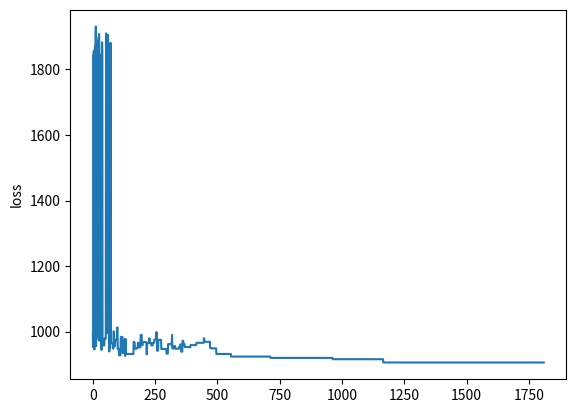

Here is the Python script that generated this plot:
import matplotlib.pyplot as plt
import numpy as  np

"""
旅行商问题类
"""
dico = dict()
dico['a'] = {'x': 0, 'y': 0}
dico['b'] = {'x': 1, 'y': 0}
dico['c'] = {'x': 2, 'y': 0}
dico['d'] = {'x': 3, 'y': 0}
dico['e'] = {'x': 4, 'y': 0}
dico['f'] = {'x': 5, 'y': 0}
dico['g'] = {'x': 6, 'y': 0}
dico['h'] = {'x': 6, 'y': 30.0}


class TSP:
    """
    旅行商问题类
    """

    def __init__(self, locations_data: dict = dico):
        self.locations_data = locations_data
        self.route = np.random.permutation(list(self.locations_data.keys()))

    def distance(self, route):
        """

        :param pair_list:
        :return:
        """
        distance = 0  # 初始化距离
        for i in range(len(route) - 1):
            distance_between_cities = (self.locations_data[route[i]]['x'] - self.locations_data[route[i + 1]][
                'x']) ** 2 + (self.locations_data[route[i]]['y'] - self.locations_data[route[i + 1]]['y']) ** 2
            distance += distance_between_cities
        return distance


class SA:
    def __init__(self, itermax=10e3, temperature=800, K=0.99):
        self.itermax = itermax
        self.temperature = temperature
        self.K = K
        self.history = []

    def probability_of_accept(self, loss, temp):
        return np.exp(-loss / temp)

    def run_TSP(self):
        tsp = TSP()
        it_num = 0
        while it_num < self.itermax and self.temperature > 1e-5:
            it_num += 1

            self.temperature = self.K * self.temperature
            current_value = tsp.distance(tsp.route)
            self.history.append(current_value)
            new_route = np.random.permutation(tsp.route)
            new_value = tsp.distance(new_route)

            loss = new_value - current_value

            if loss < 0:
                tsp.route = new_route
                print("第{}次迭代，距离为{},loss为{},此时温度为{}".format(it_num, current_value, loss, self.temperature))
            else:
                probability = self.probability_of_accept(loss, self.temperature)
                if np.random.rand() > probability:
                    continue
                else:
                    tsp.route = new_route
                    print("第{}次迭代，距离为{},loss为{},此时温度为{}".format(it_num, current_value, loss, self.temperature))

        print(tsp.route)

    def display(self):
        plt.figure()
        y = self.history
        x = np.arange(0, len(y))
        plt.plot(x, y)
        plt.ylabel("loss")
        plt.show()




if __name__ == '__main__':
    sa = SA()
    sa.run_TSP()
    sa.display()
